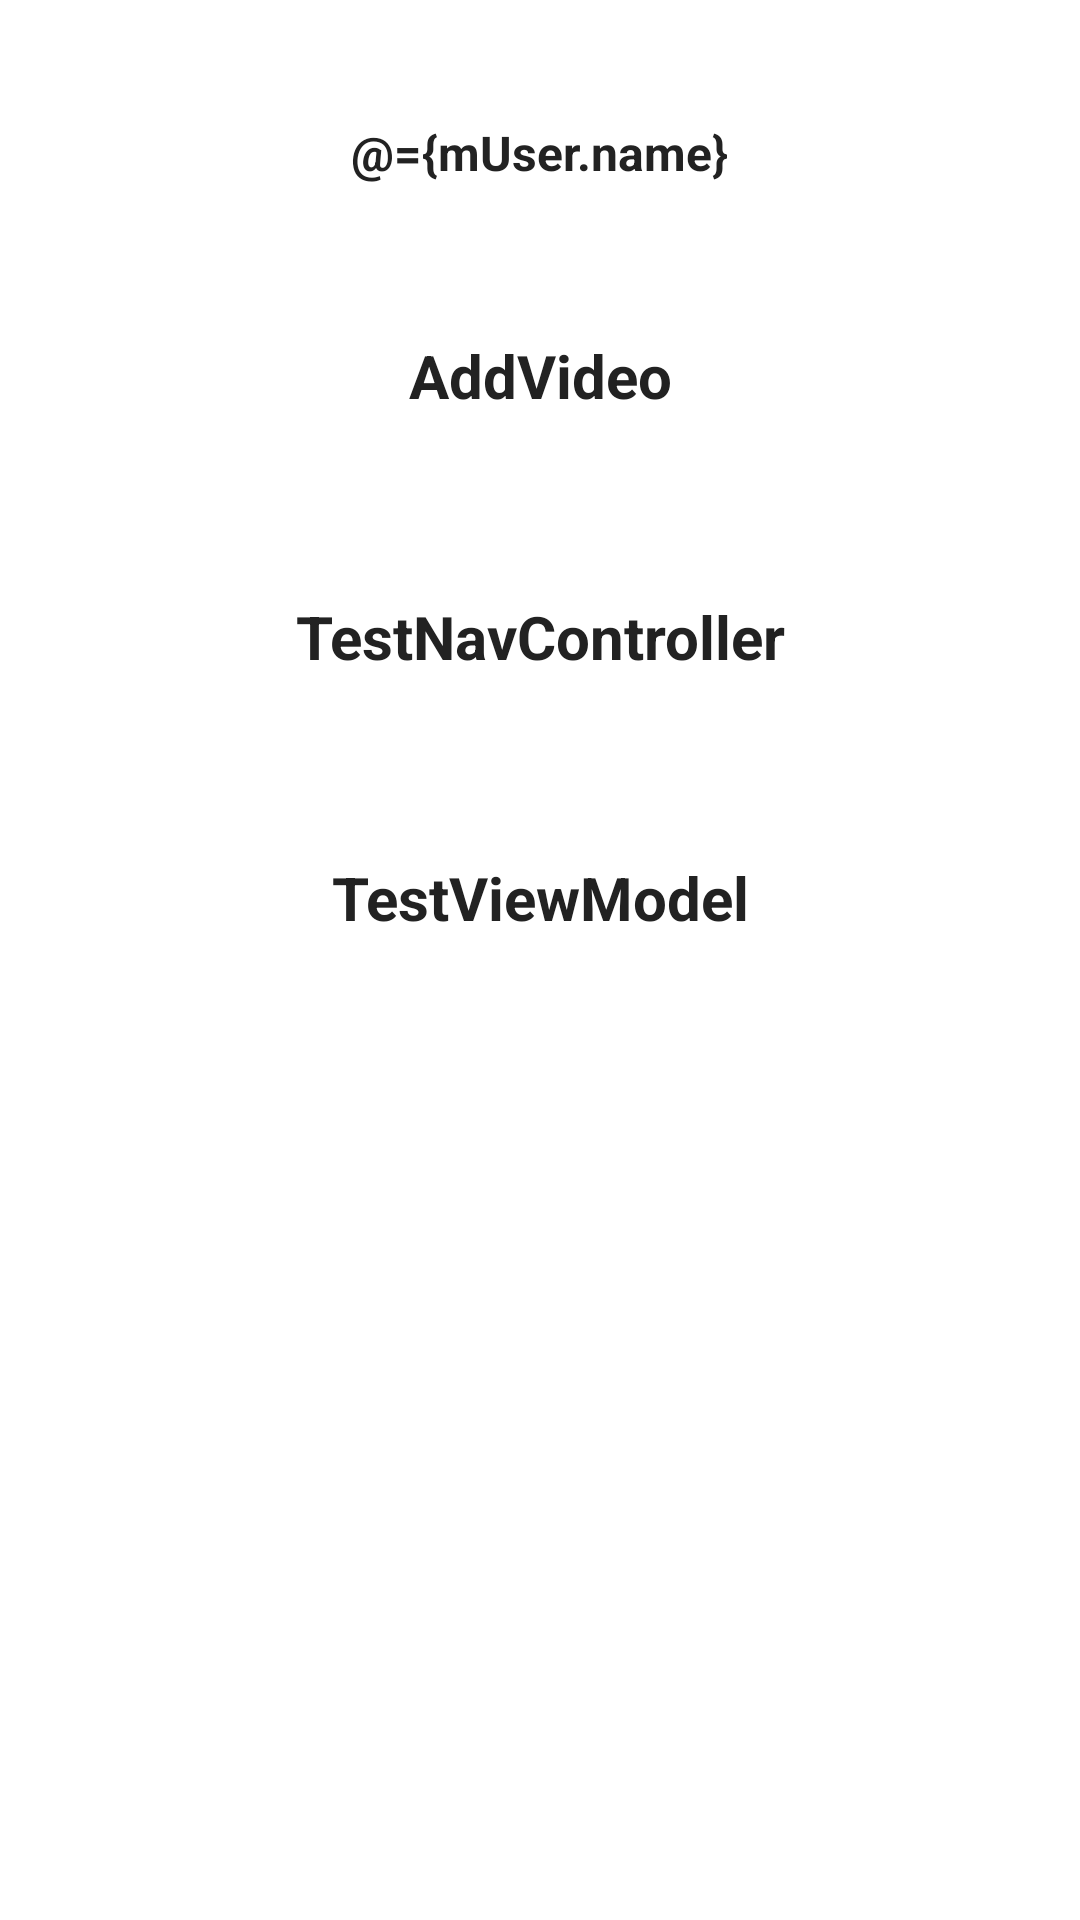

Produce the Android XML layout that renders to this screen, including the resource entries it uses.
<!-- AndroidManifest.xml: application theme Theme.BilibiliLuckDraw -->
<!-- res/layout/fragment_setting.xml -->
<?xml version="1.0" encoding="utf-8"?>
<layout xmlns:android="http://schemas.android.com/apk/res/android"
    xmlns:app="http://schemas.android.com/apk/res-auto"
    xmlns:tools="http://schemas.android.com/tools">

    <data>

        <variable
            name="mUser"
            type="com.aceli.bilibililuckdraw.bean.UserBean" />
    </data>

    <LinearLayout
        android:layout_width="match_parent"
        android:layout_height="match_parent"
        android:background="@color/white"
        android:gravity="center_horizontal"
        android:orientation="vertical">


        <TextView
            android:id="@+id/mUserName"
            android:layout_width="wrap_content"
            android:layout_height="wrap_content"
            android:layout_marginTop="40dp"
            android:text="@={mUser.name}"
            android:textColor="@color/color_222"
            android:textSize="16dp"
            android:textStyle="bold"
            tools:ignore="SpUsage" />

        <TextView
            android:id="@+id/mAddVideo"
            android:layout_width="match_parent"
            android:layout_height="wrap_content"
            android:layout_marginStart="15dp"
            android:layout_marginTop="40dp"
            android:layout_marginEnd="15dp"
            android:background="@drawable/shape_tv_bg"
            android:elevation="10dp"
            android:gravity="center"
            android:padding="10dp"
            android:text="AddVideo"
            android:textColor="@color/color_222"
            android:textSize="20dp"
            android:textStyle="bold" />

        <TextView
            android:id="@+id/mJumpTesting"
            android:layout_width="match_parent"
            android:layout_height="wrap_content"
            android:layout_marginStart="15dp"
            android:layout_marginTop="40dp"
            android:layout_marginEnd="15dp"
            android:background="@drawable/shape_tv_bg"
            android:elevation="10dp"
            android:gravity="center"
            android:padding="10dp"
            android:text="TestNavController"
            android:textColor="@color/color_222"
            android:textSize="20dp"
            android:textStyle="bold" />

        <TextView
            android:id="@+id/mJumpViewModel"
            android:layout_width="match_parent"
            android:layout_height="wrap_content"
            android:layout_marginStart="15dp"
            android:layout_marginTop="40dp"
            android:layout_marginEnd="15dp"
            android:background="@drawable/shape_tv_bg"
            android:elevation="10dp"
            android:gravity="center"
            android:padding="10dp"
            android:text="TestViewModel"
            android:textColor="@color/color_222"
            android:textSize="20dp"
            android:textStyle="bold" />


    </LinearLayout>
</layout>
<!-- resources referenced by this layout -->
<resources>
  <color name="color_222">#222222</color>
  <color name="white">#FFFFFFFF</color>
  <style name="Theme.BilibiliLuckDraw" parent="Theme.MaterialComponents.DayNight.DarkActionBar">
          
          <item name="colorPrimary">@color/purple_500</item>
          <item name="colorPrimaryVariant">@color/purple_700</item>
          <item name="colorOnPrimary">@color/white</item>
          
          <item name="colorSecondary">@color/teal_200</item>
          <item name="colorSecondaryVariant">@color/teal_700</item>
          <item name="colorOnSecondary">@color/black</item>
          
          <item name="android:statusBarColor" tools:targetApi="l">?attr/colorPrimaryVariant</item>
          
      </style>
  <color name="purple_500">#FF6200EE</color>
  <color name="purple_700">#FF3700B3</color>
  <color name="teal_200">#FF03DAC5</color>
  <color name="teal_700">#FF018786</color>
  <color name="black">#FF000000</color>
</resources>
